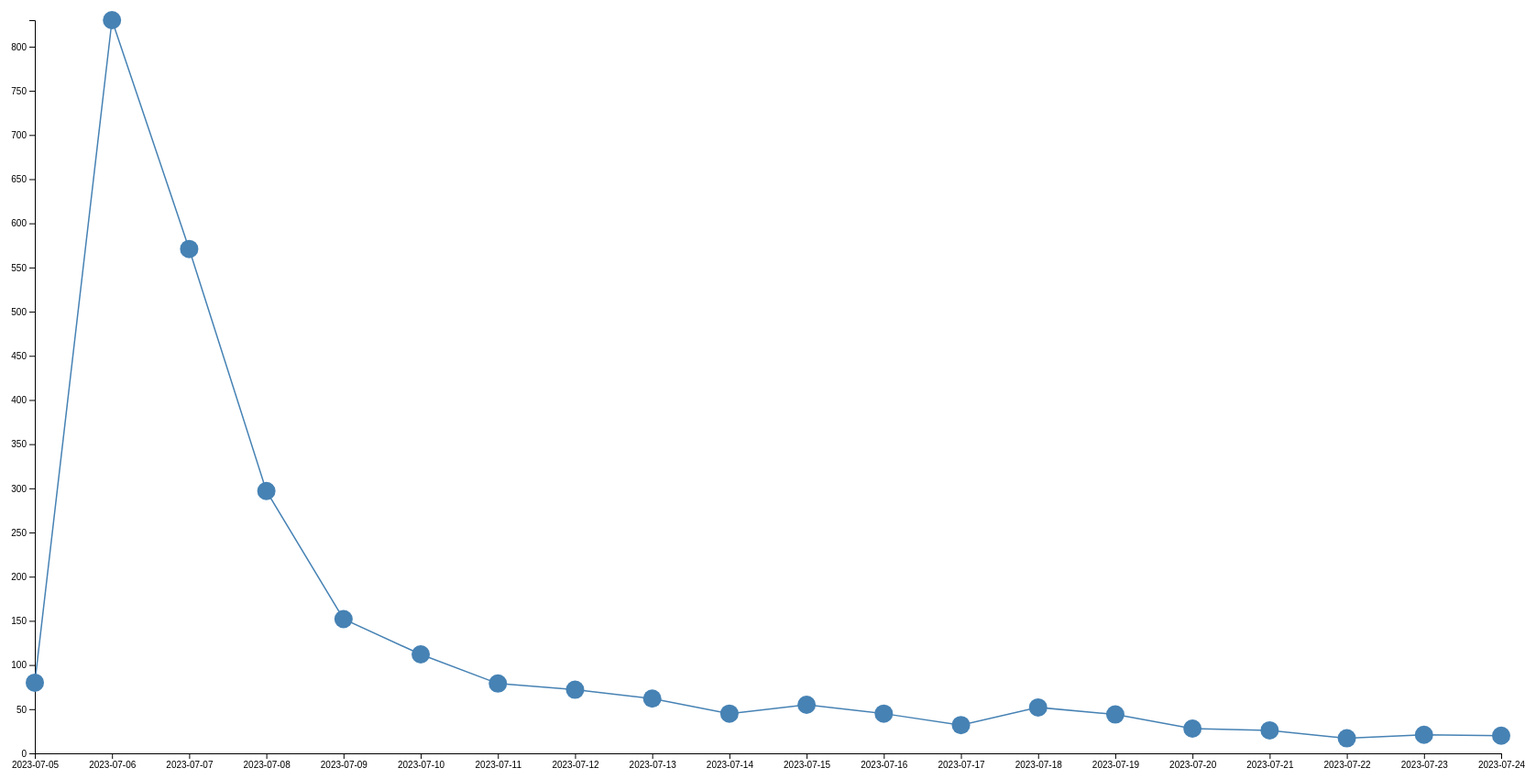
D3 v5 page, settled after 480 driven frames (8 s of simulated time); the page loaded 1 data file(s).


        d3.csv("data/threads_reviews_clean.csv").then(function (data) {
          var raw_data_ios = data.filter((d) => d.source.includes("App Store"));

          const group_by_date_rating_source_count = (acc, obj) => {
            const existingIndex = acc.findIndex(
              (accd) => accd.review_date == obj.review_date
            );
            if (existingIndex > -1) {
              acc[existingIndex].count += 1;
            } else {
              acc.push({
                rating: obj.rating,
                source: obj.source,
                review_date: obj.review_date,
                count: 1,
              });
            }
            return acc;
          };

          var ios_count_dates = raw_data_ios.reduce(
            group_by_date_rating_source_count,
            []
          );

          createLineChart(ios_count_dates);

          function createLineChart(data) {
            data.sort(function (a, b) {
              return new Date(a.review_date) - new Date(b.review_date);
            });

            const svg_1 = d3.select("#graph").append("svg");

            var margin = { top: 100, right: 300, bottom: 100, left: 100 },
              width = 2000 - margin.left - margin.right,
              height = 800;

            svg_1
              .attr("width", width + margin.left + margin.right)
              .attr("height", height + margin.top + margin.bottom);

            var x = d3
              .scaleTime()
              .domain(
                d3.extent(data, function (d) {
                  return new Date(d.review_date);
                })
              )
              .range([0, width]);

            svg_1
              .append("g")
              .call(
                d3
                  .axisBottom(x)
                  .ticks(d3.timeDay.every(1))
                  .tickFormat(function (d, i) {
                    return d3.timeFormat("%Y-%m-%d")(d);
                  })
              )
              .attr(
                "transform",
                "translate( " + margin.left + "," + (height + margin.top) + ")"
              );

            var y = d3
              .scaleLinear()
              .domain([
                0,
                d3.max(data, function (d) {
                  return d.count;
                }),
              ])
              .range([height, 0]);
            svg_1
              .append("g")
              .call(d3.axisLeft(y).ticks(12))
              .attr(
                "transform",
                "translate( " + margin.left + "," + margin.top + ")"
              );

            svg_1
              .append("path")
              .datum(data)
              .attr("fill", "none")
              .attr("stroke", "steelblue")
              .attr("stroke-width", 1.5)
              .attr(
                "d",
                d3
                  .line()
                  .x(function (d) {
                    return x(new Date(d.review_date));
                  })
                  .y(function (d) {
                    return y(d.count);
                  })
              )
              .attr(
                "transform",
                "translate( " + margin.left + "," + margin.top + ")"
              );

            // create a tooltip
            var Tooltip = d3
              .select("#graph")
              .append("div")
              .attr("id", "tooltip")
              .style("position", "absolute")
              .style("opacity", 0)
              .style("background-color", "white")
              .style("border", "solid")
              .style("border-width", "2px")
              .style("border-radius", "5px")
              .style("padding", "5px");

            var mouseover = function (d) {
              Tooltip.style("opacity", 1);
              d3.select(this).style("stroke", "black").style("opacity", 1);
            };
            var mousemove = function (d) {
              const top = d3.mouse(this)[1] + 300;
              Tooltip.html(
                "Date: " + d.review_date + ", Total count of rating: " + d.count
              )
                .style("left", d3.mouse(this)[0] + "px")
                .style("top", top + "px");
            };
            var mouseleave = function (d) {
              Tooltip.style("opacity", 0);
              d3.select(this).style("stroke", "none").style("opacity", 0.8);
            };

            svg_1
              .selectAll()
              .data(data)
              .enter()
              .append("circle")
              .attr("id", "circle_data")
              .attr("r", 10)
              .attr("cx", function (d) {
                return x(new Date(d.review_date));
              })
              .attr("cy", function (d) {
                return y(d.count);
              })
              .style("fill", "steelblue")
              .style("stroke", "none")
              .style("pointer-events", "all")
              .attr(
                "transform",
                "translate( " + margin.left + "," + margin.top + ")"
              )
              .on("mouseover", mouseover)
              .on("mousemove", mousemove)
              .on("mouseleave", mouseleave);
          }
        });
      

### data: data/threads_reviews_clean.csv
source, rating, review_date
Google Play, 2, 2023-07-08
Google Play, 3, 2023-07-19
Google Play, 3, 2023-07-06
Google Play, 3, 2023-07-10
Google Play, 3, 2023-07-06
Google Play, 2, 2023-07-18
Google Play, 1, 2023-07-19
Google Play, 2, 2023-07-06
Google Play, 3, 2023-07-09
Google Play, 5, 2023-07-06
Google Play, 2, 2023-07-09
Google Play, 3, 2023-07-07
Google Play, 1, 2023-07-14
Google Play, 2, 2023-07-06
Google Play, 2, 2023-07-08
Google Play, 3, 2023-07-06
Google Play, 2, 2023-07-14
Google Play, 3, 2023-07-06
Google Play, 3, 2023-07-06
Google Play, 3, 2023-07-14
Google Play, 2, 2023-07-07
Google Play, 5, 2023-07-06
Google Play, 4, 2023-07-07
Google Play, 3, 2023-07-07
Google Play, 1, 2023-07-09
Google Play, 3, 2023-07-06
Google Play, 3, 2023-07-06
Google Play, 2, 2023-07-07
Google Play, 1, 2023-07-06
Google Play, 4, 2023-07-11
Google Play, 2, 2023-07-15
Google Play, 2, 2023-07-07
Google Play, 4, 2023-07-07
Google Play, 1, 2023-07-11
Google Play, 3, 2023-07-09
Google Play, 1, 2023-07-09
Google Play, 1, 2023-07-20
Google Play, 3, 2023-07-06
Google Play, 2, 2023-07-22
Google Play, 2, 2023-07-09
Google Play, 3, 2023-07-07
Google Play, 4, 2023-07-06
Google Play, 3, 2023-07-13
Google Play, 3, 2023-07-06
Google Play, 2, 2023-07-08
Google Play, 1, 2023-07-07
Google Play, 1, 2023-07-09
Google Play, 3, 2023-07-07
Google Play, 1, 2023-07-11
Google Play, 3, 2023-07-07
Google Play, 3, 2023-07-08
Google Play, 1, 2023-07-08
Google Play, 5, 2023-07-06
Google Play, 1, 2023-07-12
Google Play, 2, 2023-07-12
Google Play, 1, 2023-07-21
Google Play, 2, 2023-07-13
Google Play, 1, 2023-07-08
Google Play, 1, 2023-07-10
Google Play, 1, 2023-07-15
... 32,850 more rows